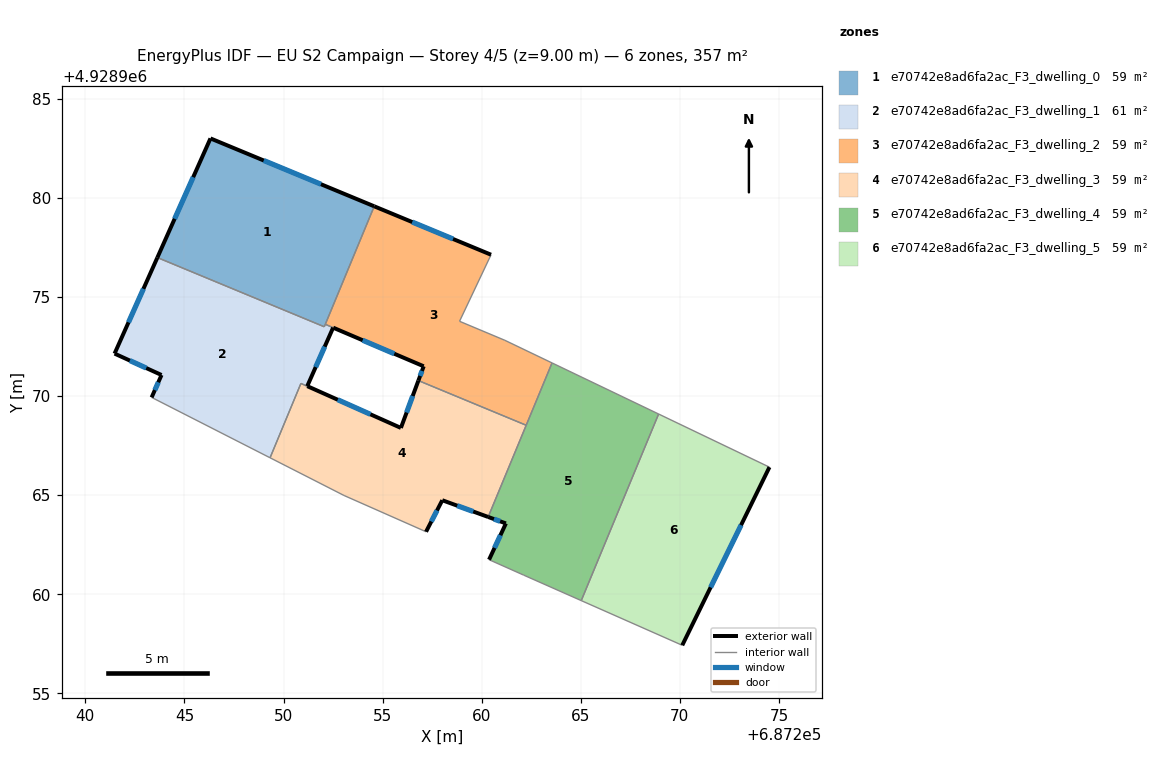
=== STOREY PLAN SPEC (per zone: floor XY polygon, exterior-wall plan segments, windows/doors) ===
zone 1: e70742e8ad6fa2ac_F3_dwelling_0  (59.4 m²)
  floor: (687254.58, 4928979.58) (687252.06, 4928973.50) (687243.63, 4928976.99) (687246.31, 4928983.00)
  exterior wall: (687246.31, 4928983.00) – (687243.63, 4928976.99)  [6.6 m]
    window: (687245.44, 4928981.05) – (687244.51, 4928978.95)  [2.4 m²]
  exterior wall: (687254.58, 4928979.58) – (687246.31, 4928983.00)  [8.9 m]
    window: (687251.89, 4928980.69) – (687249.00, 4928981.89)  [3.3 m²]
  interior walls: 3
zone 2: e70742e8ad6fa2ac_F3_dwelling_1  (60.7 m²)
  floor: (687252.11, 4928973.62) (687252.50, 4928973.46) (687251.20, 4928970.50) (687250.88, 4928970.64) (687249.32, 4928966.89) (687243.34, 4928969.93) (687243.84, 4928971.07) (687241.47, 4928972.14) (687243.63, 4928976.99) (687252.06, 4928973.50)
  exterior wall: (687243.84, 4928971.07) – (687243.34, 4928969.93)  [1.2 m]
    window: (687243.68, 4928970.70) – (687243.51, 4928970.30)  [0.5 m²]
  exterior wall: (687241.47, 4928972.14) – (687243.84, 4928971.07)  [2.6 m]
    window: (687242.24, 4928971.79) – (687243.07, 4928971.42)  [1.0 m²]
  exterior wall: (687243.63, 4928976.99) – (687241.47, 4928972.14)  [5.3 m]
    window: (687242.93, 4928975.42) – (687242.18, 4928973.72)  [1.9 m²]
  exterior wall: (687251.20, 4928970.50) – (687252.50, 4928973.46)  [3.2 m]
    window: (687251.62, 4928971.46) – (687252.08, 4928972.49)  [1.2 m²]
  interior walls: 6
zone 3: e70742e8ad6fa2ac_F3_dwelling_2  (59.1 m²)
  floor: (687260.47, 4928977.13) (687258.88, 4928973.78) (687261.17, 4928972.82) (687263.55, 4928971.67) (687262.25, 4928968.53) (687256.81, 4928970.78) (687257.07, 4928971.50) (687252.11, 4928973.63) (687254.58, 4928979.58)
  exterior wall: (687260.47, 4928977.13) – (687254.58, 4928979.58)  [6.4 m]
    window: (687258.56, 4928977.93) – (687256.50, 4928978.78)  [2.3 m²]
  exterior wall: (687257.07, 4928971.50) – (687256.81, 4928970.78)  [0.8 m]
    window: (687256.99, 4928971.27) – (687256.89, 4928971.02)  [0.3 m²]
  exterior wall: (687252.51, 4928973.45) – (687257.07, 4928971.50)  [5.0 m]
    window: (687253.99, 4928972.82) – (687255.59, 4928972.14)  [1.8 m²]
  interior walls: 7
zone 4: e70742e8ad6fa2ac_F3_dwelling_3  (58.5 m²)
  floor: (687262.25, 4928968.53) (687260.33, 4928963.90) (687258.01, 4928964.75) (687257.19, 4928963.16) (687253.05, 4928964.99) (687249.32, 4928966.89) (687250.88, 4928970.64) (687251.20, 4928970.50) (687255.92, 4928968.39) (687256.81, 4928970.78)
  exterior wall: (687255.92, 4928968.39) – (687251.20, 4928970.50)  [5.2 m]
    window: (687254.39, 4928969.08) – (687252.74, 4928969.82)  [1.9 m²]
  exterior wall: (687256.81, 4928970.78) – (687255.92, 4928968.39)  [2.5 m]
    window: (687256.52, 4928970.01) – (687256.21, 4928969.17)  [0.9 m²]
  exterior wall: (687258.01, 4928964.75) – (687260.33, 4928963.90)  [2.5 m]
    window: (687258.77, 4928964.47) – (687259.58, 4928964.18)  [0.9 m²]
  exterior wall: (687257.19, 4928963.16) – (687258.01, 4928964.75)  [1.8 m]
    window: (687257.46, 4928963.67) – (687257.75, 4928964.23)  [0.7 m²]
  interior walls: 6
zone 5: e70742e8ad6fa2ac_F3_dwelling_4  (59.4 m²)
  floor: (687268.93, 4928969.10) (687265.03, 4928959.68) (687262.12, 4928960.96) (687260.37, 4928961.75) (687261.22, 4928963.58) (687260.33, 4928963.90) (687263.55, 4928971.67)
  exterior wall: (687261.22, 4928963.58) – (687260.37, 4928961.75)  [2.0 m]
    window: (687260.95, 4928962.98) – (687260.65, 4928962.34)  [0.7 m²]
  exterior wall: (687260.33, 4928963.90) – (687261.22, 4928963.58)  [1.0 m]
    window: (687260.62, 4928963.79) – (687260.93, 4928963.68)  [0.3 m²]
  interior walls: 6
zone 6: e70742e8ad6fa2ac_F3_dwelling_5  (59.4 m²)
  floor: (687274.52, 4928966.42) (687270.12, 4928957.42) (687265.03, 4928959.68) (687268.93, 4928969.10)
  exterior wall: (687270.12, 4928957.42) – (687274.52, 4928966.42)  [10.0 m]
    window: (687271.55, 4928960.35) – (687273.09, 4928963.49)  [3.7 m²]
  interior walls: 3

=== DERIVED (storey summary) ===
Building: EU S2 Campaign
Storey: 4 of 5  (floor level z = 9.00 m)
Storey gross floor area: 356.6 m²
Zones on this storey: 6
  - e70742e8ad6fa2ac_F3_dwelling_0: floor 59.4 m²; exterior wall 15.5 m (46.6 m²); 2 window(s) 5.7 m²; WWR 12.2%
  - e70742e8ad6fa2ac_F3_dwelling_1: floor 60.7 m²; exterior wall 12.4 m (37.1 m²); 4 window(s) 4.5 m²; WWR 12.2%
  - e70742e8ad6fa2ac_F3_dwelling_2: floor 59.1 m²; exterior wall 12.1 m (36.3 m²); 3 window(s) 4.4 m²; WWR 12.2%
  - e70742e8ad6fa2ac_F3_dwelling_3: floor 58.5 m²; exterior wall 12.0 m (35.9 m²); 4 window(s) 4.4 m²; WWR 12.2%
  - e70742e8ad6fa2ac_F3_dwelling_4: floor 59.4 m²; exterior wall 3.0 m (8.9 m²); 2 window(s) 1.1 m²; WWR 12.2%
  - e70742e8ad6fa2ac_F3_dwelling_5: floor 59.4 m²; exterior wall 10.0 m (30.0 m²); 1 window(s) 3.7 m²; WWR 12.2%
Zone adjacency (shared interzone walls):
  - e70742e8ad6fa2ac_F3_dwelling_0 ↔ e70742e8ad6fa2ac_F3_dwelling_1
  - e70742e8ad6fa2ac_F3_dwelling_0 ↔ e70742e8ad6fa2ac_F3_dwelling_2
  - e70742e8ad6fa2ac_F3_dwelling_1 ↔ e70742e8ad6fa2ac_F3_dwelling_2
  - e70742e8ad6fa2ac_F3_dwelling_1 ↔ e70742e8ad6fa2ac_F3_dwelling_3
  - e70742e8ad6fa2ac_F3_dwelling_2 ↔ e70742e8ad6fa2ac_F3_dwelling_3
  - e70742e8ad6fa2ac_F3_dwelling_2 ↔ e70742e8ad6fa2ac_F3_dwelling_4
  - e70742e8ad6fa2ac_F3_dwelling_3 ↔ e70742e8ad6fa2ac_F3_dwelling_4
  - e70742e8ad6fa2ac_F3_dwelling_4 ↔ e70742e8ad6fa2ac_F3_dwelling_5